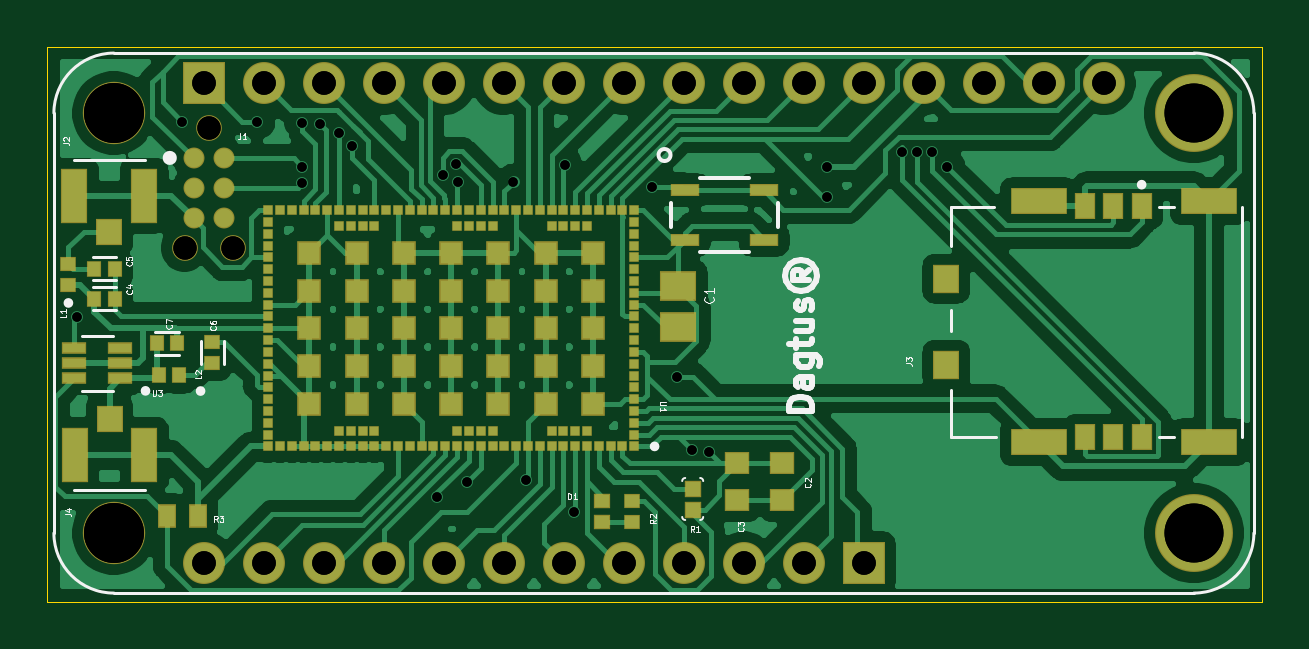
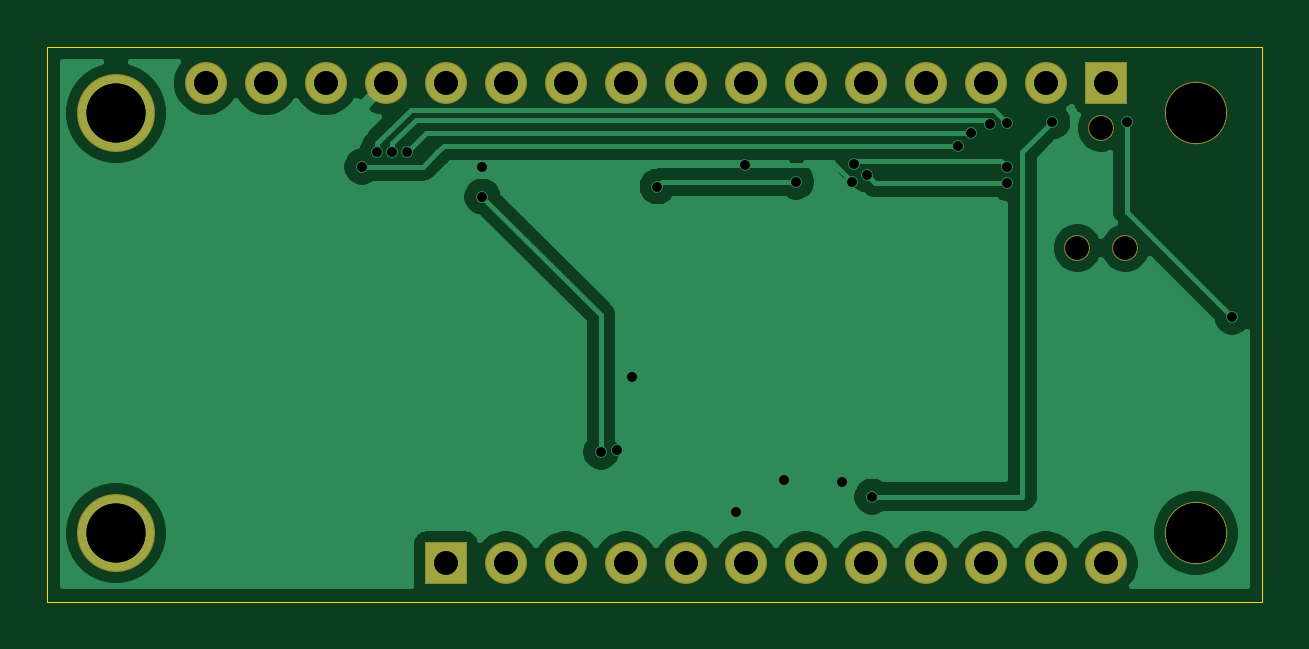
Circuit board: 12 layer files. Board 51.4 x 23.5 mm.
- bottom_copper: oasis_iot-B_Cu.gbl (35930 bytes)
- bottom_mask: oasis_iot-B_Mask.gbs (1490 bytes)
- paste: oasis_iot-B_Paste.gbp (496 bytes)
- bottom_silk: oasis_iot-B_SilkS.gbo (497 bytes)
- outline: oasis_iot-Edge_Cuts.gm1 (724 bytes)
- top_copper: oasis_iot-F_Cu.gtl (83095 bytes)
- top_mask: oasis_iot-F_Mask.gts (7391 bytes)
- paste: oasis_iot-F_Paste.gtp (6229 bytes)
- top_silk: oasis_iot-F_SilkS.gto (15489 bytes)
- drill: oasis_iot-NPTH.drl (125 bytes)
- drill: oasis_iot-PTH.drl (880 bytes)
- drill: oasis_iot.drl (976 bytes)

=== bottom_copper: oasis_iot-B_Cu.gbl (35930 bytes, source omitted) ===
=== bottom_mask: oasis_iot-B_Mask.gbs ===
G04 #@! TF.GenerationSoftware,KiCad,Pcbnew,(5.1.6)-1*
G04 #@! TF.CreationDate,2021-04-28T16:07:40-06:00*
G04 #@! TF.ProjectId,oasis_iot,6f617369-735f-4696-9f74-2e6b69636164,rev?*
G04 #@! TF.SameCoordinates,Original*
G04 #@! TF.FileFunction,Soldermask,Bot*
G04 #@! TF.FilePolarity,Negative*
%FSLAX46Y46*%
G04 Gerber Fmt 4.6, Leading zero omitted, Abs format (unit mm)*
G04 Created by KiCad (PCBNEW (5.1.6)-1) date 2021-04-28 16:07:40*
%MOMM*%
%LPD*%
G01*
G04 APERTURE LIST*
%ADD10C,1.091000*%
%ADD11C,1.776400*%
%ADD12R,1.776400X1.776400*%
%ADD13C,3.300000*%
%ADD14C,2.640000*%
G04 APERTURE END LIST*
D10*
X49364900Y-68211700D03*
X50380900Y-73291700D03*
X48348900Y-73291700D03*
D11*
X69490001Y-66315001D03*
X66950001Y-66315001D03*
X72030001Y-66315001D03*
X74570001Y-66315001D03*
X77110001Y-66315001D03*
X64410001Y-66315001D03*
X59330001Y-66315001D03*
X61870001Y-66315001D03*
X79650001Y-66315001D03*
X82190001Y-66315001D03*
X84730001Y-66315001D03*
X56790001Y-66315001D03*
X51710001Y-66315001D03*
X54250001Y-66315001D03*
D12*
X49170001Y-66315001D03*
D11*
X87270001Y-66315001D03*
D13*
X91080001Y-67585001D03*
X91080001Y-85365001D03*
D14*
X45360001Y-67585001D03*
X45360001Y-85365001D03*
D11*
X66950001Y-86635001D03*
X64410001Y-86635001D03*
X61870001Y-86635001D03*
X59330001Y-86635001D03*
X56790001Y-86635001D03*
X54250001Y-86635001D03*
X51710001Y-86635001D03*
X69490001Y-86635001D03*
X72030001Y-86635001D03*
X74570001Y-86635001D03*
D12*
X77110001Y-86635001D03*
D11*
X49170001Y-86635001D03*
M02*

=== paste: oasis_iot-B_Paste.gbp ===
G04 #@! TF.GenerationSoftware,KiCad,Pcbnew,(5.1.6)-1*
G04 #@! TF.CreationDate,2021-04-28T16:07:40-06:00*
G04 #@! TF.ProjectId,oasis_iot,6f617369-735f-4696-9f74-2e6b69636164,rev?*
G04 #@! TF.SameCoordinates,Original*
G04 #@! TF.FileFunction,Paste,Bot*
G04 #@! TF.FilePolarity,Positive*
%FSLAX46Y46*%
G04 Gerber Fmt 4.6, Leading zero omitted, Abs format (unit mm)*
G04 Created by KiCad (PCBNEW (5.1.6)-1) date 2021-04-28 16:07:40*
%MOMM*%
%LPD*%
G01*
G04 APERTURE LIST*
G04 APERTURE END LIST*
M02*

=== bottom_silk: oasis_iot-B_SilkS.gbo ===
G04 #@! TF.GenerationSoftware,KiCad,Pcbnew,(5.1.6)-1*
G04 #@! TF.CreationDate,2021-04-28T16:07:40-06:00*
G04 #@! TF.ProjectId,oasis_iot,6f617369-735f-4696-9f74-2e6b69636164,rev?*
G04 #@! TF.SameCoordinates,Original*
G04 #@! TF.FileFunction,Legend,Bot*
G04 #@! TF.FilePolarity,Positive*
%FSLAX46Y46*%
G04 Gerber Fmt 4.6, Leading zero omitted, Abs format (unit mm)*
G04 Created by KiCad (PCBNEW (5.1.6)-1) date 2021-04-28 16:07:40*
%MOMM*%
%LPD*%
G01*
G04 APERTURE LIST*
G04 APERTURE END LIST*
M02*

=== outline: oasis_iot-Edge_Cuts.gm1 ===
G04 #@! TF.GenerationSoftware,KiCad,Pcbnew,(5.1.6)-1*
G04 #@! TF.CreationDate,2021-04-28T16:07:40-06:00*
G04 #@! TF.ProjectId,oasis_iot,6f617369-735f-4696-9f74-2e6b69636164,rev?*
G04 #@! TF.SameCoordinates,Original*
G04 #@! TF.FileFunction,Profile,NP*
%FSLAX46Y46*%
G04 Gerber Fmt 4.6, Leading zero omitted, Abs format (unit mm)*
G04 Created by KiCad (PCBNEW (5.1.6)-1) date 2021-04-28 16:07:40*
%MOMM*%
%LPD*%
G01*
G04 APERTURE LIST*
G04 #@! TA.AperFunction,Profile*
%ADD10C,0.050000*%
G04 #@! TD*
G04 APERTURE END LIST*
D10*
X42545000Y-88265000D02*
X93980000Y-88265000D01*
X42545000Y-64770000D02*
X42545000Y-88265000D01*
X93980000Y-64770000D02*
X42545000Y-64770000D01*
X93980000Y-88265000D02*
X93980000Y-64770000D01*
M02*

=== top_copper: oasis_iot-F_Cu.gtl (83095 bytes, source omitted) ===
=== top_mask: oasis_iot-F_Mask.gts (7391 bytes, source omitted) ===
=== paste: oasis_iot-F_Paste.gtp ===
G04 #@! TF.GenerationSoftware,KiCad,Pcbnew,(5.1.6)-1*
G04 #@! TF.CreationDate,2021-04-28T16:07:40-06:00*
G04 #@! TF.ProjectId,oasis_iot,6f617369-735f-4696-9f74-2e6b69636164,rev?*
G04 #@! TF.SameCoordinates,Original*
G04 #@! TF.FileFunction,Paste,Top*
G04 #@! TF.FilePolarity,Positive*
%FSLAX46Y46*%
G04 Gerber Fmt 4.6, Leading zero omitted, Abs format (unit mm)*
G04 Created by KiCad (PCBNEW (5.1.6)-1) date 2021-04-28 16:07:40*
%MOMM*%
%LPD*%
G01*
G04 APERTURE LIST*
%ADD10R,1.470000X1.160000*%
%ADD11R,1.143000X0.406400*%
%ADD12R,0.970000X0.390000*%
%ADD13R,0.540000X0.600000*%
%ADD14R,0.600000X0.540000*%
%ADD15R,0.630000X0.510000*%
%ADD16R,0.930000X0.870000*%
%ADD17R,0.635000X0.635000*%
%ADD18R,0.900000X0.900000*%
%ADD19R,0.350000X0.350000*%
%ADD20R,0.700000X0.900000*%
%ADD21R,1.000000X1.050000*%
%ADD22R,1.050000X2.200000*%
%ADD23R,1.000000X1.100000*%
%ADD24R,0.800000X1.000000*%
%ADD25R,2.300000X1.000000*%
G04 APERTURE END LIST*
D10*
X69253100Y-76637900D03*
X69253100Y-74887900D03*
D11*
X72885000Y-72950000D03*
X69535000Y-72950000D03*
X72885000Y-70850000D03*
X69535000Y-70850000D03*
D12*
X43673200Y-78168500D03*
X43673200Y-78818500D03*
X43673200Y-77518500D03*
X45633200Y-78168500D03*
X45633200Y-77518500D03*
X45633200Y-78818500D03*
D13*
X47256500Y-78651100D03*
X48120500Y-78651100D03*
D14*
X43434000Y-74854000D03*
X43434000Y-73990000D03*
D15*
X66040000Y-83995000D03*
X66040000Y-84915000D03*
D16*
X71755000Y-82405000D03*
X71755000Y-83965000D03*
D17*
X69862700Y-83477100D03*
X69862700Y-84366100D03*
D18*
X53639200Y-79895300D03*
X53639200Y-78295300D03*
X53639200Y-76695300D03*
X53639200Y-75095300D03*
X53639200Y-73495300D03*
X55639200Y-79895300D03*
X55639200Y-78295300D03*
X55639200Y-76695300D03*
X55639200Y-75095300D03*
X55639200Y-73495300D03*
X57639200Y-79895300D03*
X57639200Y-78295300D03*
X57639200Y-76695300D03*
X57639200Y-75095300D03*
X57639200Y-73495300D03*
X59639200Y-79895300D03*
X59639200Y-78295300D03*
X59639200Y-76695300D03*
X59639200Y-75095300D03*
X59639200Y-73495300D03*
X61639200Y-79895300D03*
X61639200Y-78295300D03*
X61639200Y-76695300D03*
X61639200Y-75095300D03*
X61639200Y-73495300D03*
X63639200Y-79895300D03*
X63639200Y-78295300D03*
X63639200Y-76695300D03*
X63639200Y-75095300D03*
X63639200Y-73495300D03*
X65639200Y-79895300D03*
X65639200Y-78295300D03*
X65639200Y-76695300D03*
X65639200Y-75095300D03*
D19*
X65389200Y-81045300D03*
X64889200Y-81045300D03*
X64389200Y-81045300D03*
X63889200Y-81045300D03*
X61389200Y-81045300D03*
X60889200Y-81045300D03*
X60389200Y-81045300D03*
X59889200Y-81045300D03*
X56389200Y-81045300D03*
X55889200Y-81045300D03*
X55389200Y-81045300D03*
X54889200Y-81045300D03*
X54889200Y-72345300D03*
X55389200Y-72345300D03*
X55889200Y-72345300D03*
X56389200Y-72345300D03*
X59889200Y-72345300D03*
X60389200Y-72345300D03*
X60889200Y-72345300D03*
X61389200Y-72345300D03*
X63889200Y-72345300D03*
X64389200Y-72345300D03*
X64889200Y-72345300D03*
X65389200Y-72345300D03*
D18*
X65639200Y-73495300D03*
D19*
X66889200Y-81695300D03*
X66389200Y-81695300D03*
X65889200Y-81695300D03*
X65389200Y-81695300D03*
X64889200Y-81695300D03*
X64389200Y-81695300D03*
X63889200Y-81695300D03*
X63389200Y-81695300D03*
X62889200Y-81695300D03*
X62389200Y-81695300D03*
X61889200Y-81695300D03*
X61389200Y-81695300D03*
X60889200Y-81695300D03*
X60389200Y-81695300D03*
X59889200Y-81695300D03*
X59389200Y-81695300D03*
X58889200Y-81695300D03*
X58389200Y-81695300D03*
X57889200Y-81695300D03*
X57389200Y-81695300D03*
X56889200Y-81695300D03*
X56389200Y-81695300D03*
X55889200Y-81695300D03*
X55389200Y-81695300D03*
X54889200Y-81695300D03*
X54389200Y-81695300D03*
X53889200Y-81695300D03*
X53389200Y-81695300D03*
X52889200Y-81695300D03*
X52389200Y-81695300D03*
X51889200Y-81695300D03*
X51889200Y-81195300D03*
X51889200Y-80695300D03*
X51889200Y-80195300D03*
X51889200Y-79695300D03*
X51889200Y-79195300D03*
X51889200Y-78695300D03*
X51889200Y-78195300D03*
X51889200Y-77695300D03*
X51889200Y-77195300D03*
X51889200Y-76695300D03*
X51889200Y-76195300D03*
X51889200Y-75695300D03*
X51889200Y-75195300D03*
X51889200Y-74695300D03*
X51889200Y-74195300D03*
X51889200Y-73695300D03*
X51889200Y-73195300D03*
X51889200Y-72695300D03*
X51889200Y-72195300D03*
X51889200Y-71695300D03*
X52389200Y-71695300D03*
X52889200Y-71695300D03*
X53389200Y-71695300D03*
X53889200Y-71695300D03*
X54389200Y-71695300D03*
X54889200Y-71695300D03*
X55389200Y-71695300D03*
X55889200Y-71695300D03*
X56389200Y-71695300D03*
X56889200Y-71695300D03*
X57389200Y-71695300D03*
X57889200Y-71695300D03*
X58389200Y-71695300D03*
X58889200Y-71695300D03*
X59389200Y-71695300D03*
X59889200Y-71695300D03*
X60389200Y-71695300D03*
X60889200Y-71695300D03*
X61389200Y-71695300D03*
X61889200Y-71695300D03*
X62389200Y-71695300D03*
X62889200Y-71695300D03*
X63389200Y-71695300D03*
X63889200Y-71695300D03*
X64389200Y-71695300D03*
X64889200Y-71695300D03*
X65389200Y-71695300D03*
X65889200Y-71695300D03*
X66389200Y-71695300D03*
X66889200Y-71695300D03*
X67389200Y-71695300D03*
X67389200Y-72195300D03*
X67389200Y-72695300D03*
X67389200Y-73195300D03*
X67389200Y-73695300D03*
X67389200Y-74195300D03*
X67389200Y-74695300D03*
X67389200Y-75195300D03*
X67389200Y-75695300D03*
X67389200Y-76195300D03*
X67389200Y-76695300D03*
X67389200Y-77195300D03*
X67389200Y-77695300D03*
X67389200Y-78195300D03*
X67389200Y-78695300D03*
X67389200Y-79195300D03*
X67389200Y-79695300D03*
X67389200Y-80195300D03*
X67389200Y-80695300D03*
X67389200Y-81195300D03*
X67389200Y-81695300D03*
D20*
X48922700Y-84645500D03*
X47622700Y-84645500D03*
D14*
X67310000Y-84887000D03*
X67310000Y-84023000D03*
D21*
X45173900Y-80529700D03*
D22*
X43698900Y-82054700D03*
X46648900Y-82054700D03*
D23*
X80593000Y-74595900D03*
X80593000Y-78235900D03*
D24*
X86468000Y-81315900D03*
X87668000Y-81315900D03*
X86468000Y-71515900D03*
X87668000Y-71515900D03*
X88868000Y-71515900D03*
X88868000Y-81315900D03*
D25*
X91718000Y-71315900D03*
X84518000Y-71315900D03*
X84518000Y-81515900D03*
X91718000Y-81515900D03*
D21*
X45161200Y-72606900D03*
D22*
X46636200Y-71081900D03*
X43686200Y-71081900D03*
D13*
X47180500Y-77330300D03*
X48040500Y-77330300D03*
D14*
X49530000Y-78155800D03*
X49530000Y-77295800D03*
D13*
X44528000Y-74168000D03*
X45388000Y-74168000D03*
X45388000Y-75438000D03*
X44528000Y-75438000D03*
D16*
X73660000Y-82405000D03*
X73660000Y-83965000D03*
M02*

=== top_silk: oasis_iot-F_SilkS.gto (15489 bytes, source omitted) ===
=== drill: oasis_iot-NPTH.drl ===
M48
INCH,TZ
T1C0.0390
T2C0.1000
%
G90
G05
T1
X19035Y-28855
X19435Y-26855
X19835Y-28855
T2
X17858Y-26608
X17858Y-33608
T0
M30

=== drill: oasis_iot-PTH.drl ===
M48
INCH,TZ
T1C0.0157
T2C0.0394
T3C0.0984
%
G90
G05
T1
X17250Y-30000
X19000Y-26750
X20250Y-26750
X21000Y-26773
X21000Y-27500
X21000Y-27776
X21291Y-26788
X21612Y-26933
X21827Y-27150
X23250Y-33000
X23343Y-27634
X23552Y-27456
X23597Y-27750
X23750Y-32750
X24518Y-27750
X24722Y-32722
X25370Y-27466
X25527Y-33257
X26832Y-27832
X27250Y-31000
X27500Y-32218
X27773Y-32253
X29750Y-27500
X29750Y-28000
X31000Y-27250
X31250Y-27250
X31500Y-27250
X31750Y-27500
T2
X19358Y-26108
X19358Y-34108
X20358Y-26108
X20358Y-34108
X21358Y-26108
X21358Y-34108
X22358Y-26108
X22358Y-34108
X23358Y-26108
X23358Y-34108
X24358Y-26108
X24358Y-34108
X25358Y-26108
X25358Y-34108
X26358Y-26108
X26358Y-34108
X27358Y-26108
X27358Y-34108
X28358Y-26108
X28358Y-34108
X29358Y-26108
X29358Y-34108
X30358Y-26108
X30358Y-34108
X31358Y-26108
X32358Y-26108
X33358Y-26108
X34358Y-26108
T3
X35858Y-26608
X35858Y-33608
T0
M30

=== drill: oasis_iot.drl ===
M48
INCH,TZ
T1C0.0157
T2C0.0394
T3C0.0984
T4C0.0390
T5C0.1000
%
G90
G05
T1
X17250Y-30000
X19000Y-26750
X20250Y-26750
X21000Y-26773
X21000Y-27500
X21000Y-27776
X21291Y-26788
X21612Y-26933
X21827Y-27150
X23250Y-33000
X23343Y-27634
X23552Y-27456
X23597Y-27750
X23750Y-32750
X24518Y-27750
X24722Y-32722
X25370Y-27466
X25527Y-33257
X26832Y-27832
X27250Y-31000
X27500Y-32218
X27773Y-32253
X29750Y-27500
X29750Y-28000
X31000Y-27250
X31250Y-27250
X31500Y-27250
X31750Y-27500
T2
X19358Y-26108
X19358Y-34108
X20358Y-26108
X20358Y-34108
X21358Y-26108
X21358Y-34108
X22358Y-26108
X22358Y-34108
X23358Y-26108
X23358Y-34108
X24358Y-26108
X24358Y-34108
X25358Y-26108
X25358Y-34108
X26358Y-26108
X26358Y-34108
X27358Y-26108
X27358Y-34108
X28358Y-26108
X28358Y-34108
X29358Y-26108
X29358Y-34108
X30358Y-26108
X30358Y-34108
X31358Y-26108
X32358Y-26108
X33358Y-26108
X34358Y-26108
T3
X35858Y-26608
X35858Y-33608
T4
X19035Y-28855
X19435Y-26855
X19835Y-28855
T5
X17858Y-26608
X17858Y-33608
T0
M30

